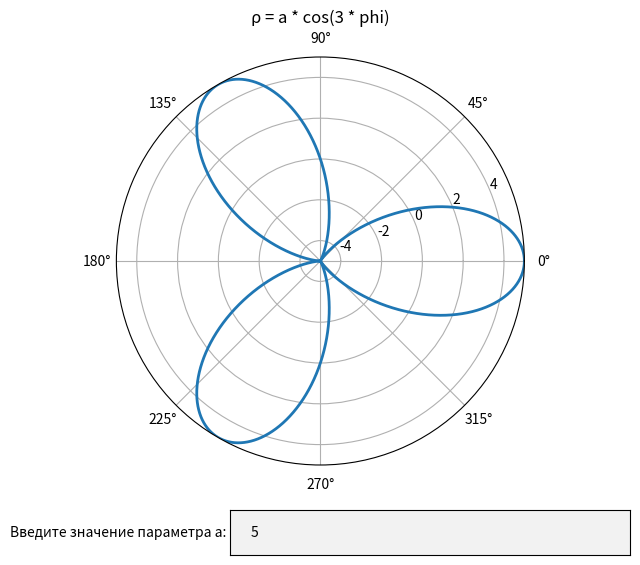

Reproduce this figure in Python.
import numpy as np
import matplotlib.pyplot as plt
from matplotlib.widgets import TextBox

fig = plt.figure('Лабораторная работа №1 - Муртазин Р.Ю.', figsize=(8., 6.))
ax = fig.add_subplot(111, projection='polar')
plt.subplots_adjust(bottom=0.2)
plt.title('ρ = a * cos(3 * phi)')

phi = np.arange(0, 2 * np.pi, 0.0001)
r = 5 * np.cos(3 * phi)
initial_text = "5"
l, = plt.plot(phi, r, lw=2)

l.set_ydata(r)
ax.set_ylim(np.min(r), np.max(r))
plt.draw()


def submit(text):
    r_new = float(text) * np.cos(3 * phi)
    l.set_ydata(r_new)
    ax.set_ylim(np.min(r_new), np.max(r_new))
    plt.draw()


ax_box = plt.axes([0.4, 0.05, 0.5, 0.075])
text_box = TextBox(ax_box, 'Введите значение параметра а:', initial=initial_text)
text_box.on_submit(submit)

plt.show()
